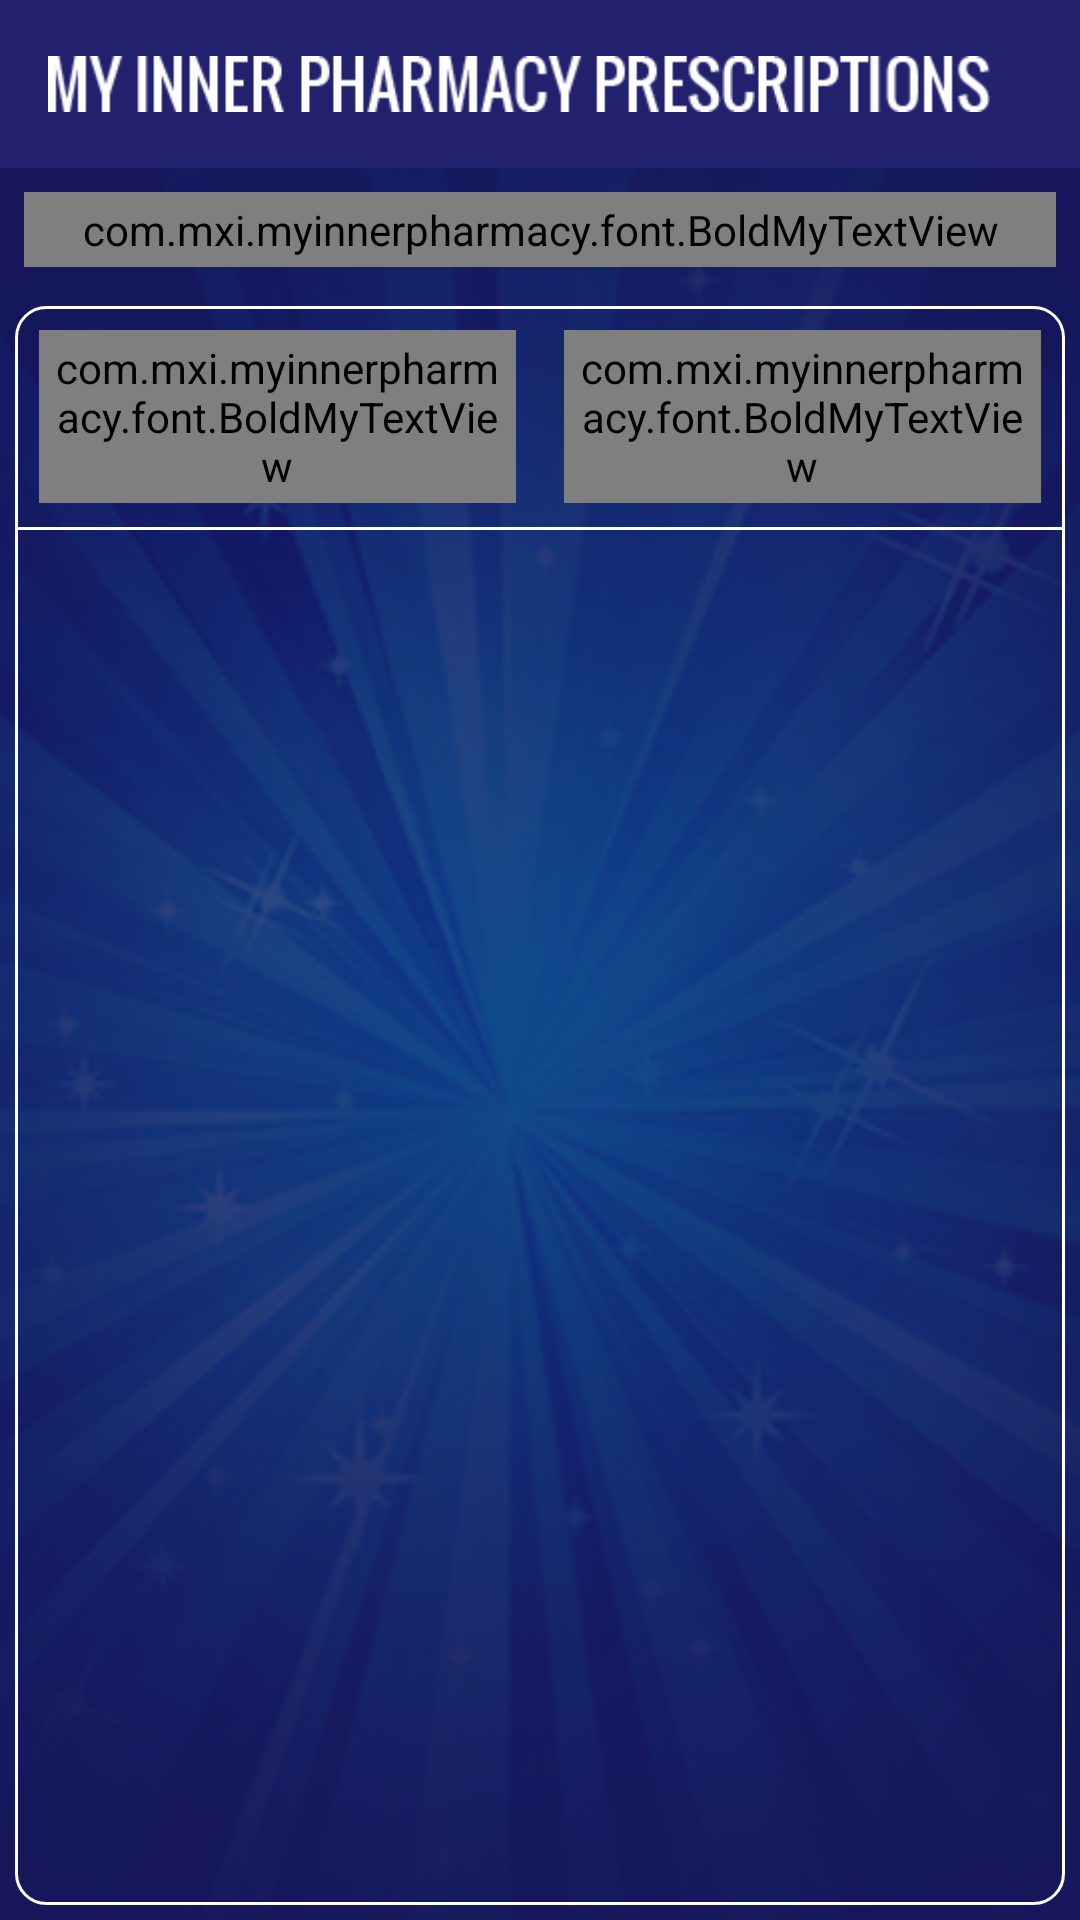

Android layout source for this screen:
<!-- AndroidManifest.xml: application theme AppTheme -->
<!-- res/layout/activity_heart_rate_history.xml -->
<?xml version="1.0" encoding="utf-8"?>
<LinearLayout xmlns:android="http://schemas.android.com/apk/res/android"
    xmlns:tools="http://schemas.android.com/tools"
    android:layout_width="match_parent"
    android:layout_height="match_parent"
    android:background="@mipmap/app_bg"
    android:orientation="vertical"
    tools:context="com.mxi.myinnerpharmacy.activity.HeartRateHistory">

    <include
        layout="@layout/toolbar"
        android:layout_width="match_parent"
        android:layout_height="wrap_content" />

    <com.mxi.myinnerpharmacy.font.BoldMyTextView
        android:id="@+id/tv_history"
        android:layout_width="match_parent"
        android:layout_height="wrap_content"
        android:layout_gravity="center"
        android:layout_margin="8dp"
        android:gravity="center"
        android:padding="3dp"
        android:textAppearance="?android:attr/textAppearanceMedium"
        android:textColor="@color/color_white" />

    <LinearLayout
        android:layout_width="match_parent"
        android:layout_height="match_parent"
        android:layout_margin="5dp"
        android:background="@drawable/heartrate_history"
        android:orientation="vertical">

        <LinearLayout
            android:layout_width="match_parent"
            android:layout_height="wrap_content"
            android:orientation="horizontal">

            <com.mxi.myinnerpharmacy.font.BoldMyTextView
                android:layout_width="wrap_content"
                android:layout_height="wrap_content"
                android:layout_gravity="center"
                android:layout_margin="8dp"
                android:layout_weight="1"
                android:gravity="center"
                android:padding="3dp"
                android:text="BP/M"
                android:textAppearance="?android:attr/textAppearanceMedium"
                android:textColor="@color/color_white" />

            <com.mxi.myinnerpharmacy.font.BoldMyTextView
                android:layout_width="wrap_content"
                android:layout_height="wrap_content"
                android:layout_gravity="center"
                android:layout_margin="8dp"
                android:layout_weight="1"
                android:gravity="center"
                android:padding="3dp"
                android:text="DATE"
                android:textAppearance="?android:attr/textAppearanceMedium"
                android:textColor="@color/color_white" />

        </LinearLayout>

        <View
            android:layout_width="match_parent"
            android:layout_height="1dp"
            android:background="@color/color_white" />

        <RelativeLayout
            android:layout_width="match_parent"
            android:layout_height="match_parent"
            android:layout_margin="5dp">

            <android.support.v7.widget.RecyclerView
                android:id="@+id/rv_recyclerview"
                android:layout_width="match_parent"
                android:layout_height="match_parent"
                android:layout_centerInParent="true"
                android:layout_gravity="center" />
        </RelativeLayout>

    </LinearLayout>

</LinearLayout>
<!-- res/layout/toolbar.xml (included above) -->
<?xml version="1.0" encoding="utf-8"?>
<LinearLayout xmlns:android="http://schemas.android.com/apk/res/android"
    xmlns:app="http://schemas.android.com/apk/res-auto"
    android:layout_width="match_parent"
    android:layout_height="match_parent"
    android:background="@color/color_nav_tool"
    android:fitsSystemWindows="true"
    android:orientation="vertical">


    <android.support.design.widget.AppBarLayout
        android:layout_width="match_parent"
        android:layout_height="wrap_content"
        android:layout_gravity="center"
        android:gravity="center"
        android:theme="@style/AppTheme.AppBarOverlay">

        <android.support.v7.widget.Toolbar
            android:id="@+id/toolbar"
            android:layout_width="match_parent"
            android:layout_height="?attr/actionBarSize"
            android:layout_gravity="center"
            android:background="?attr/colorPrimary"
            android:gravity="center"
            app:popupTheme="@style/AppTheme.PopupOverlay">


            <ImageView
                android:layout_width="wrap_content"
                android:layout_height="wrap_content"
                android:layout_centerHorizontal="true"
                android:layout_gravity="center"
                android:layout_marginRight="30dp"
                android:gravity="center_horizontal"
                android:src="@mipmap/logo_text" />


        </android.support.v7.widget.Toolbar>

    </android.support.design.widget.AppBarLayout>
</LinearLayout>
<!-- resources referenced by this layout -->
<resources>
  <color name="color_nav_tool">#22216D</color>
  <color name="color_white">#FFFFFF</color>
  <!-- drawable heartrate_history (drawable) -->
  <shape xmlns:android="http://schemas.android.com/apk/res/android"
      android:shape="rectangle">
      <corners android:radius="10dp" />
      <stroke
          android:width="1dp"
          android:color="@color/color_white" />
  </shape>
  <!-- mipmap app_bg: png bitmap (mipmap-hdpi, 302467 bytes) -->
  <!-- mipmap logo_text: png bitmap (mipmap-hdpi, 3468 bytes) -->
  <style name="AppTheme.AppBarOverlay" parent="ThemeOverlay.AppCompat.Dark.ActionBar" />
  <style name="AppTheme.PopupOverlay" parent="ThemeOverlay.AppCompat.Light" />
  <style name="AppTheme" parent="Theme.AppCompat.Light.DarkActionBar">
          
          <item name="colorPrimary">@color/colorPrimary</item>
          <item name="colorPrimaryDark">@color/colorPrimaryDark</item>
          <item name="colorAccent">@color/colorAccent</item>
  
          <item name="windowActionBar">false</item>
          <item name="windowNoTitle">true</item>
  
      </style>
  <color name="colorPrimary">#22216D</color>
  <color name="colorPrimaryDark">#18175B</color>
  <color name="colorAccent">#8E93BE</color>
</resources>
